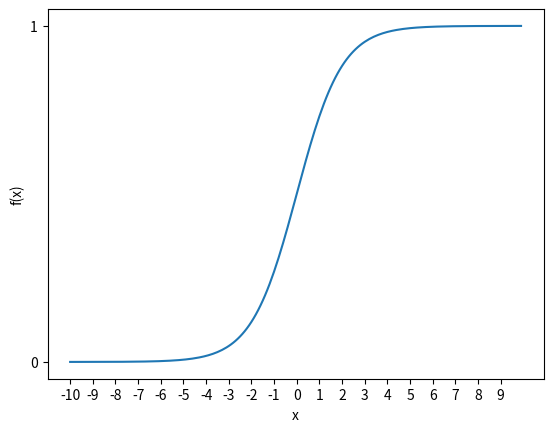

Write the Python code that produced this figure.
import numpy as np
import matplotlib.pylab as plt

fig = plt.figure() 
ax = fig.add_subplot(1, 1, 1)

x = np.arange(-10, 10, 0.1)
f = 1 / (1 + np.exp(-x))

ax.plot(x, f)
ax.set_xticks(range(-10, 10))
ax.set_yticks(range(0, 2))
ax.set_xlabel('x')
ax.set_ylabel('f(x)')
plt.show() 
